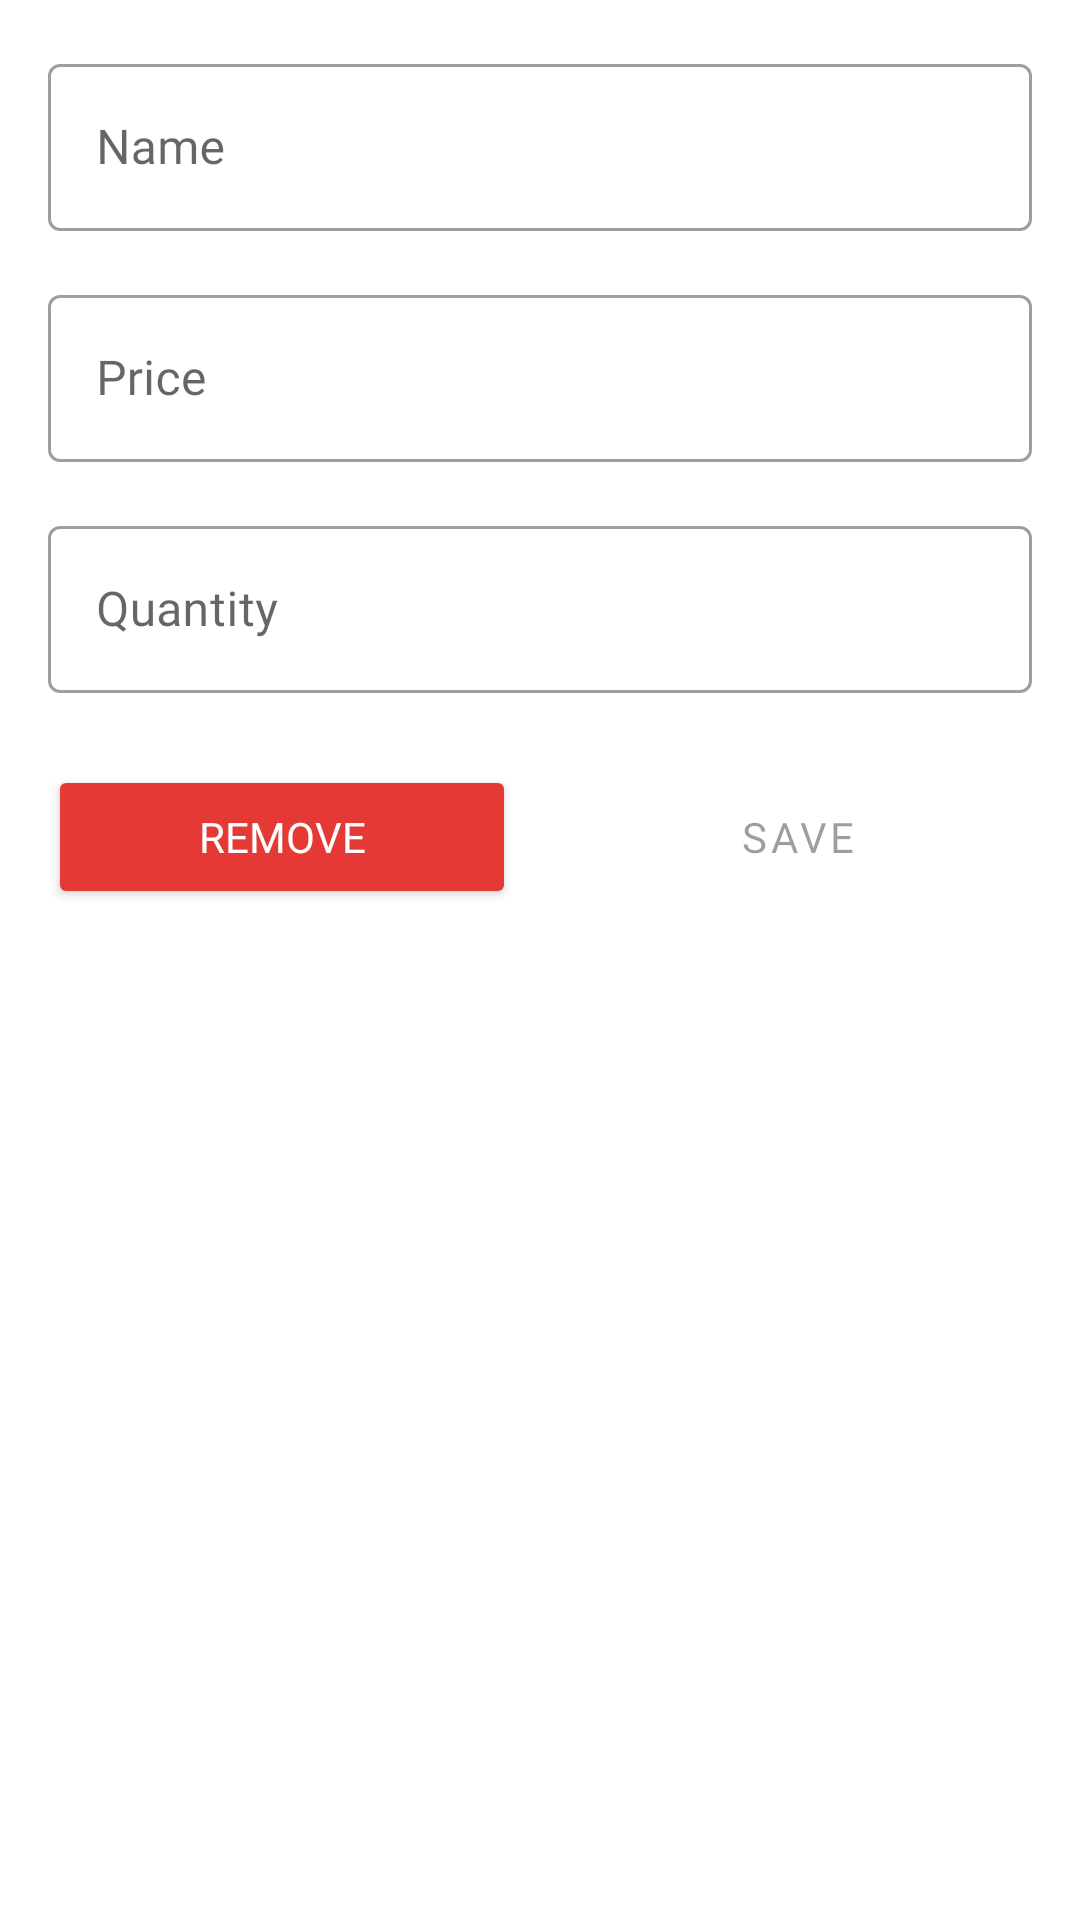

Produce the Android XML layout that renders to this screen, including the resource entries it uses.
<!-- AndroidManifest.xml: application theme Theme.FishMarket -->
<!-- res/layout/fragment_edit_transaction.xml -->
<?xml version="1.0" encoding="utf-8"?>
<androidx.constraintlayout.widget.ConstraintLayout xmlns:android="http://schemas.android.com/apk/res/android"
    xmlns:app="http://schemas.android.com/apk/res-auto"
    xmlns:tools="http://schemas.android.com/tools"
    android:layout_width="match_parent"
    android:layout_height="match_parent"
    android:padding="16dp"
    tools:context=".ui.home.edit_transaction.EditTransactionFragment">

    <com.google.android.material.textfield.TextInputLayout
        android:id="@+id/tilName"
        style="@style/Widget.MaterialComponents.TextInputLayout.OutlinedBox"
        android:layout_width="0dp"
        android:layout_height="wrap_content"
        app:layout_constraintEnd_toEndOf="parent"
        app:layout_constraintStart_toStartOf="parent"
        app:layout_constraintTop_toTopOf="parent">

        <EditText
            android:id="@+id/etMenuName"
            android:layout_width="match_parent"
            android:layout_height="wrap_content"
            android:fontFamily="@font/roboto_regular"
            android:hint="@string/et_name"
            android:importantForAutofill="no"
            android:inputType="text" />

    </com.google.android.material.textfield.TextInputLayout>

    <com.google.android.material.textfield.TextInputLayout
        android:id="@+id/tilPrice"
        style="@style/Widget.MaterialComponents.TextInputLayout.OutlinedBox"
        android:layout_width="0dp"
        android:layout_height="wrap_content"
        android:layout_marginTop="16dp"
        app:layout_constraintEnd_toEndOf="parent"
        app:layout_constraintStart_toStartOf="parent"
        app:layout_constraintTop_toBottomOf="@id/tilName">

        <EditText
            android:id="@+id/etMenuPrice"
            android:layout_width="match_parent"
            android:layout_height="wrap_content"
            android:fontFamily="@font/roboto_regular"
            android:hint="@string/et_price"
            android:importantForAutofill="no"
            android:inputType="number" />

    </com.google.android.material.textfield.TextInputLayout>

    <com.google.android.material.textfield.TextInputLayout
        android:id="@+id/tilQuantity"
        style="@style/Widget.MaterialComponents.TextInputLayout.OutlinedBox"
        android:layout_width="0dp"
        android:layout_height="wrap_content"
        android:layout_marginTop="16dp"
        app:layout_constraintEnd_toEndOf="parent"
        app:layout_constraintStart_toStartOf="parent"
        app:layout_constraintTop_toBottomOf="@id/tilPrice">

        <EditText
            android:id="@+id/etQuantity"
            android:layout_width="match_parent"
            android:layout_height="wrap_content"
            android:fontFamily="@font/roboto_regular"
            android:hint="@string/et_quantity"
            android:importantForAutofill="no"
            android:inputType="numberDecimal" />

    </com.google.android.material.textfield.TextInputLayout>

    <Button
        android:id="@+id/btnRemove"
        android:layout_width="0dp"
        android:layout_height="wrap_content"
        android:layout_marginTop="24dp"
        android:layout_marginEnd="16dp"
        android:backgroundTint="@color/red_600"
        android:fontFamily="@font/roboto_medium"
        android:insetTop="0dp"
        android:insetBottom="0dp"
        android:text="@string/remove"
        android:textColor="@color/white"
        app:layout_constraintEnd_toStartOf="@id/btnSave"
        app:layout_constraintStart_toStartOf="parent"
        app:layout_constraintTop_toBottomOf="@id/tilQuantity" />

    <Button
        android:id="@+id/btnSave"
        style="@style/Widget.MaterialComponents.Button"
        android:layout_width="0dp"
        android:layout_height="wrap_content"
        android:layout_marginTop="24dp"
        android:enabled="false"
        android:fontFamily="@font/roboto_medium"
        android:insetTop="0dp"
        android:insetBottom="0dp"
        android:text="@string/btn_save"
        app:layout_constraintEnd_toEndOf="parent"
        app:layout_constraintStart_toEndOf="@id/btnRemove"
        app:layout_constraintTop_toBottomOf="@id/tilQuantity" />

</androidx.constraintlayout.widget.ConstraintLayout>
<!-- resources referenced by this layout -->
<resources>
  <color name="red_600">#E53935</color>
  <color name="white">#FFFFFFFF</color>
  <string name="btn_save">Save</string>
  <string name="et_name">Name</string>
  <string name="et_price">Price</string>
  <string name="et_quantity">Quantity</string>
  <string name="remove">Remove</string>
  <style name="Theme.FishMarket" parent="Theme.MaterialComponents.DayNight.DarkActionBar">
          
          <item name="colorPrimary">@color/orange_500</item>
          <item name="colorPrimaryVariant">@color/orange_700</item>
          <item name="colorOnPrimary">@color/white</item>
          
          <item name="colorSecondary">@color/orange_500</item>
          <item name="colorSecondaryVariant">@color/orange_700</item>
          <item name="colorOnSecondary">@color/black</item>
          
          <item name="android:statusBarColor" tools:targetApi="l">?attr/colorPrimaryVariant</item>
          
      </style>
  <color name="orange_500">#FF9800</color>
  <color name="orange_700">#F57C00</color>
  <color name="black">#FF000000</color>
</resources>
